4-way image classification set "Final_Spinach_NPK_Dataset_Clean" from GitHub (rajsinghkog/hydrophonic_system); label vocabulary: healthy, nitrogen deficiency, phosphorus deficiency, potassium deficiency.

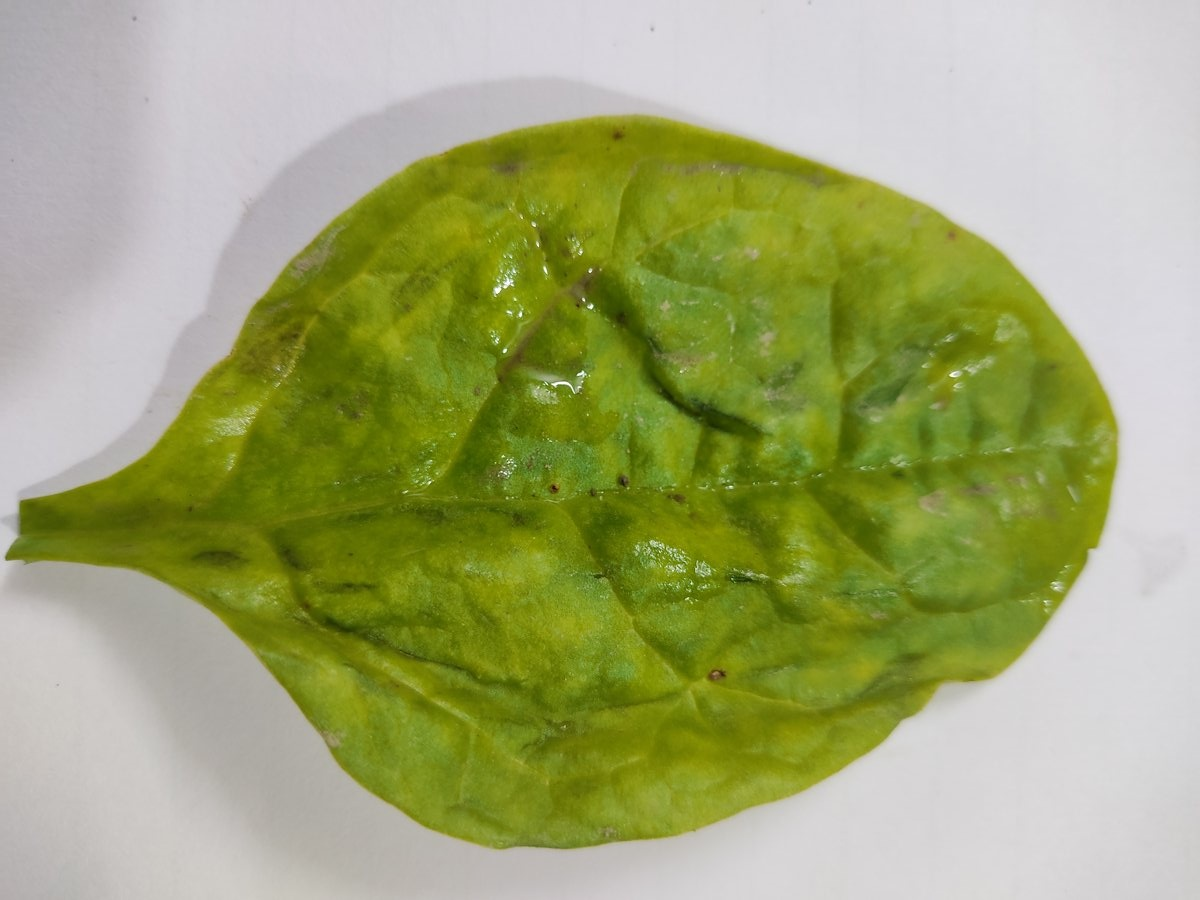
Label: nitrogen deficiency

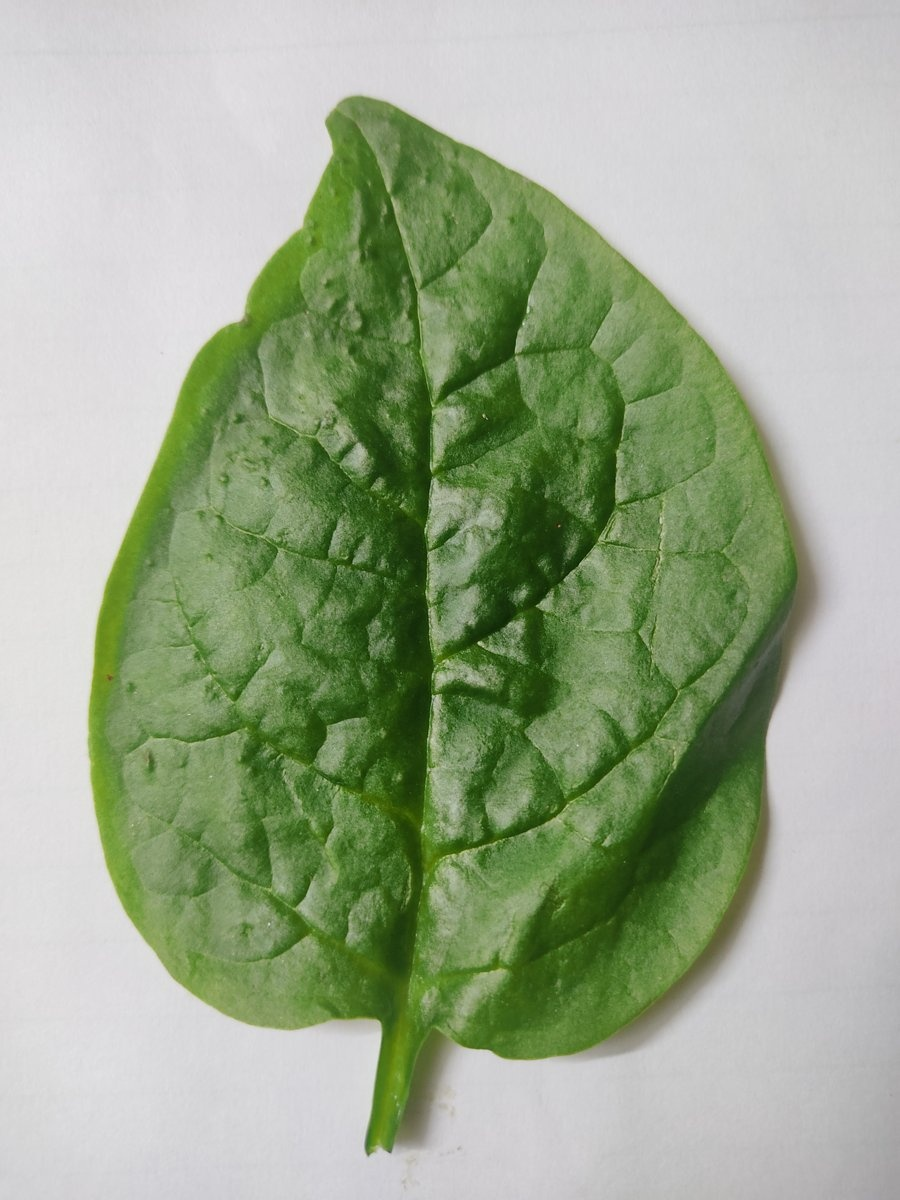
Label: healthy

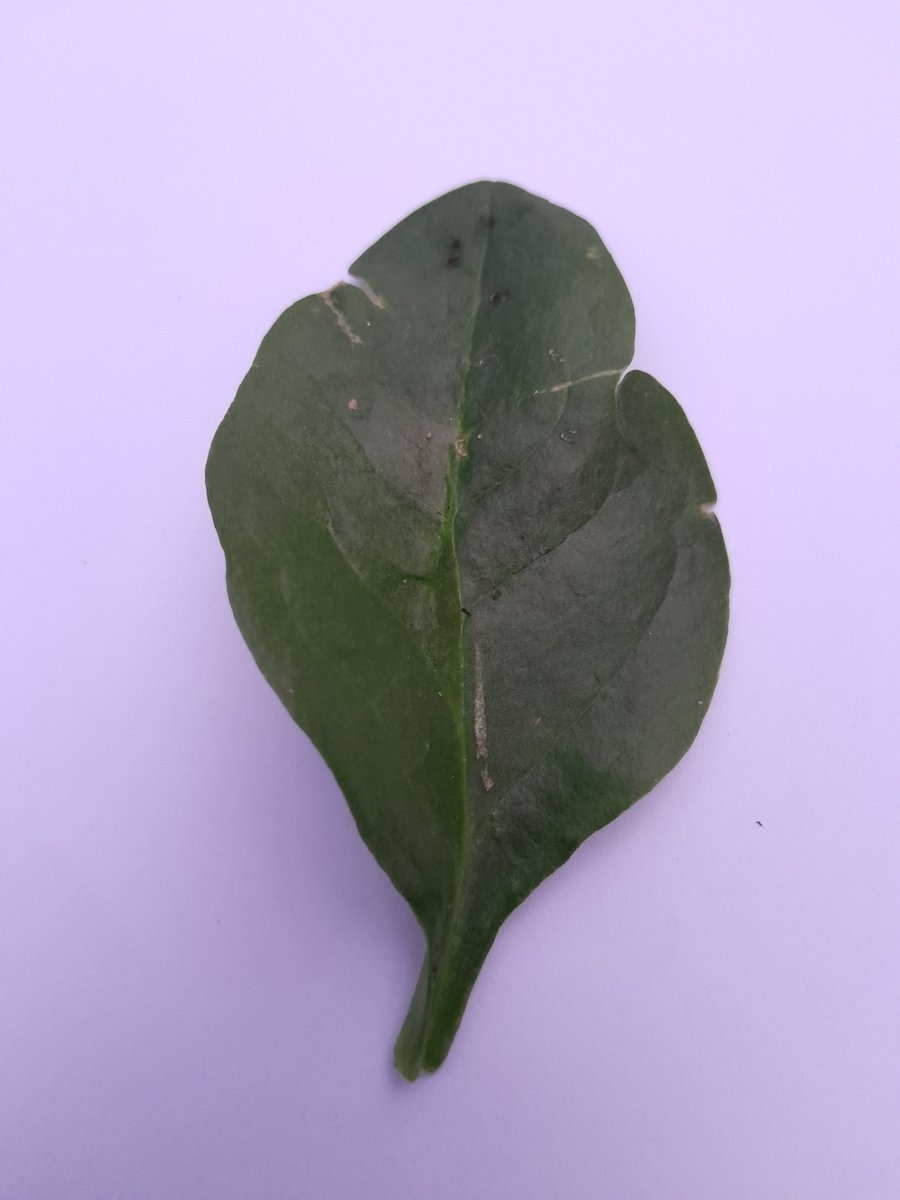
Label: phosphorus deficiency

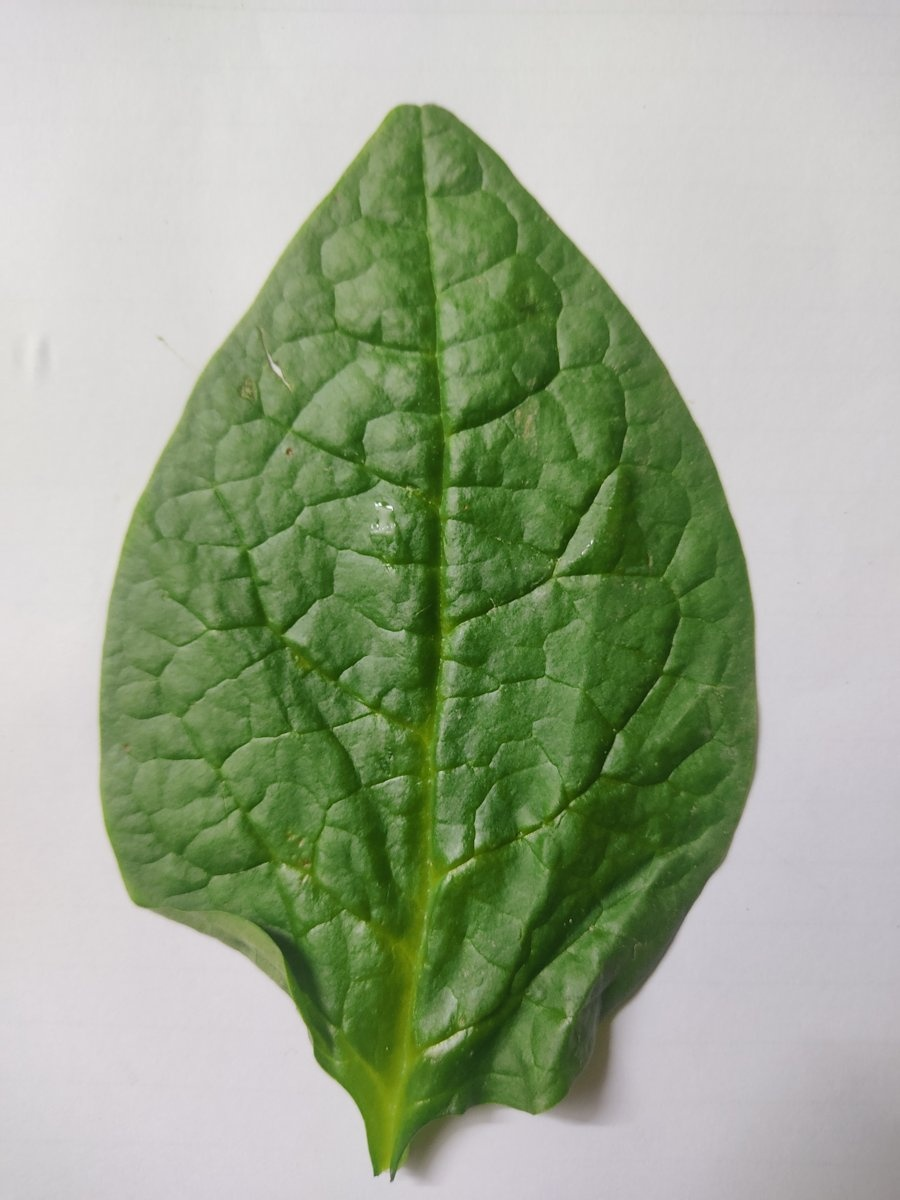
Label: healthy

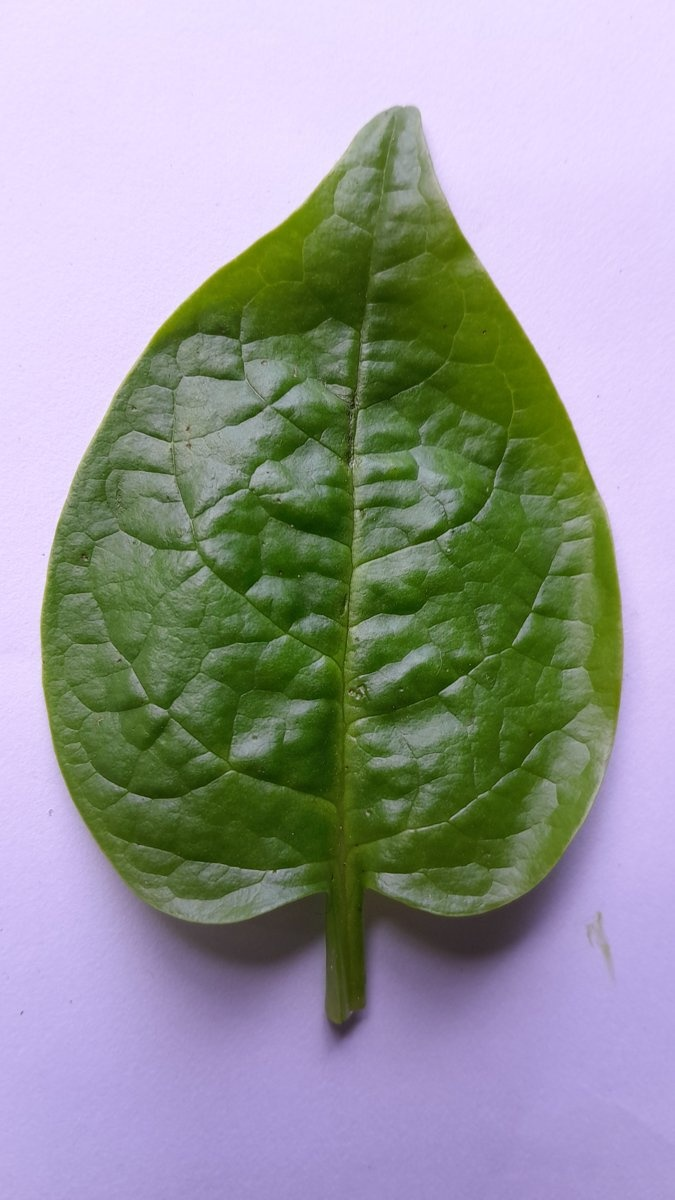
Label: healthy

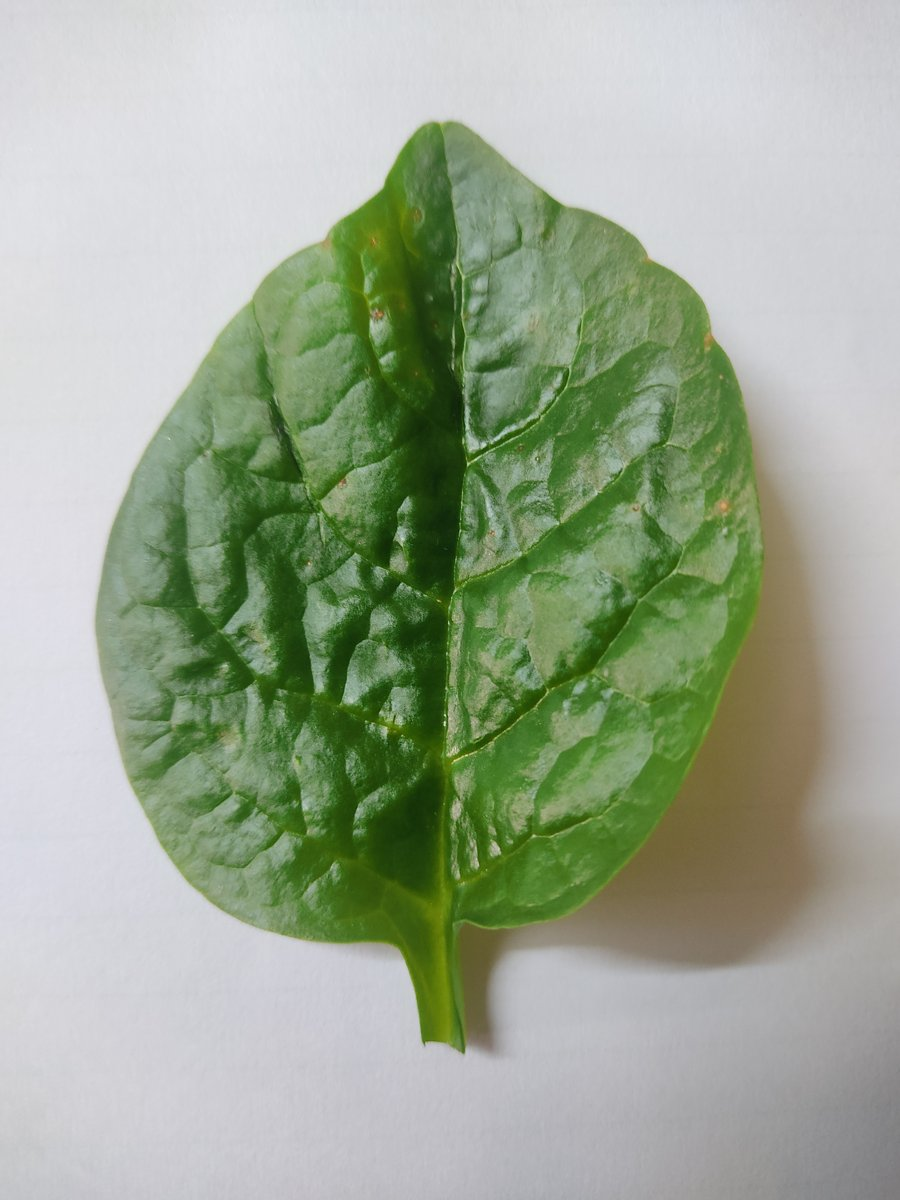
Label: potassium deficiency
